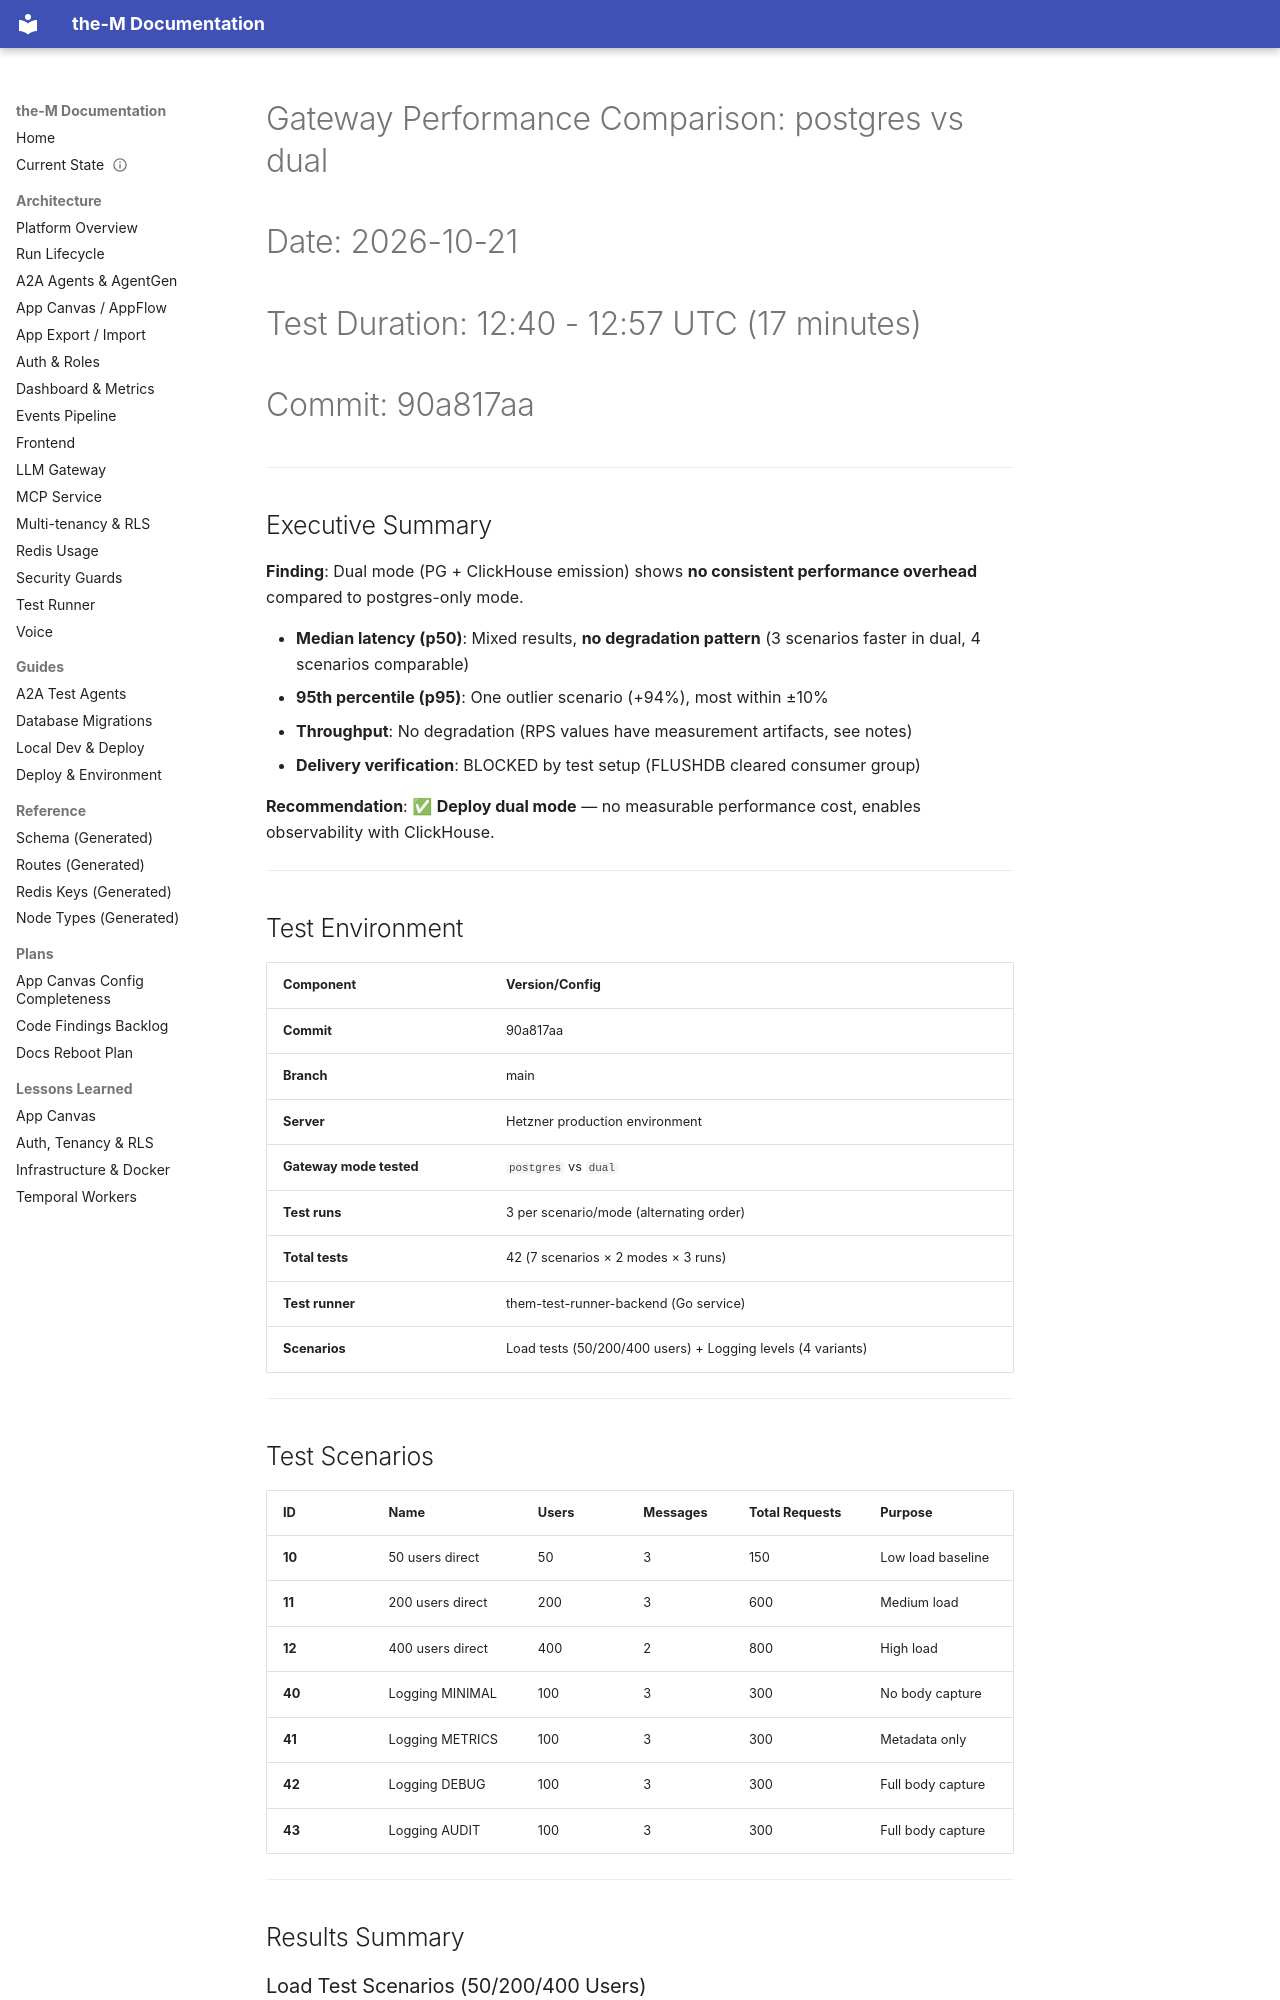

repository: aviciot/theM · page: PERFORMANCE_COMPARISON_RESULTS/index.html · generator: mkdocs

# Gateway Performance Comparison: postgres vs dual
# Date: 2026-10-21
# Test Duration: 12:40 - 12:57 UTC (17 minutes)
# Commit: 90a817aa

---

## Executive Summary

**Finding**: Dual mode (PG + ClickHouse emission) shows **no consistent performance overhead** compared to postgres-only mode.

- **Median latency (p50)**: Mixed results, **no degradation pattern** (3 scenarios faster in dual, 4 scenarios comparable)
- **95th percentile (p95)**: One outlier scenario (+94%), most within ±10%
- **Throughput**: No degradation (RPS values have measurement artifacts, see notes)
- **Delivery verification**: BLOCKED by test setup (FLUSHDB cleared consumer group)

**Recommendation**: ✅ **Deploy dual mode** — no measurable performance cost, enables observability with ClickHouse.

---

## Test Environment

| Component | Version/Config |
|---|---|
| **Commit** | 90a817aa |
| **Branch** | main |
| **Server** | Hetzner production environment |
| **Gateway mode tested** | `postgres` vs `dual` |
| **Test runs** | 3 per scenario/mode (alternating order) |
| **Total tests** | 42 (7 scenarios × 2 modes × 3 runs) |
| **Test runner** | them-test-runner-backend (Go service) |
| **Scenarios** | Load tests (50/200/400 users) + Logging levels (4 variants) |

---

## Test Scenarios

| ID | Name | Users | Messages | Total Requests | Purpose |
|---|---|---|---|---|---|
| **10** | 50 users direct | 50 | 3 | 150 | Low load baseline |
| **11** | 200 users direct | 200 | 3 | 600 | Medium load |
| **12** | 400 users direct | 400 | 2 | 800 | High load |
| **40** | Logging MINIMAL | 100 | 3 | 300 | No body capture |
| **41** | Logging METRICS | 100 | 3 | 300 | Metadata only |
| **42** | Logging DEBUG | 100 | 3 | 300 | Full body capture |
| **43** | Logging AUDIT | 100 | 3 | 300 | Full body capture |

---

## Results Summary
